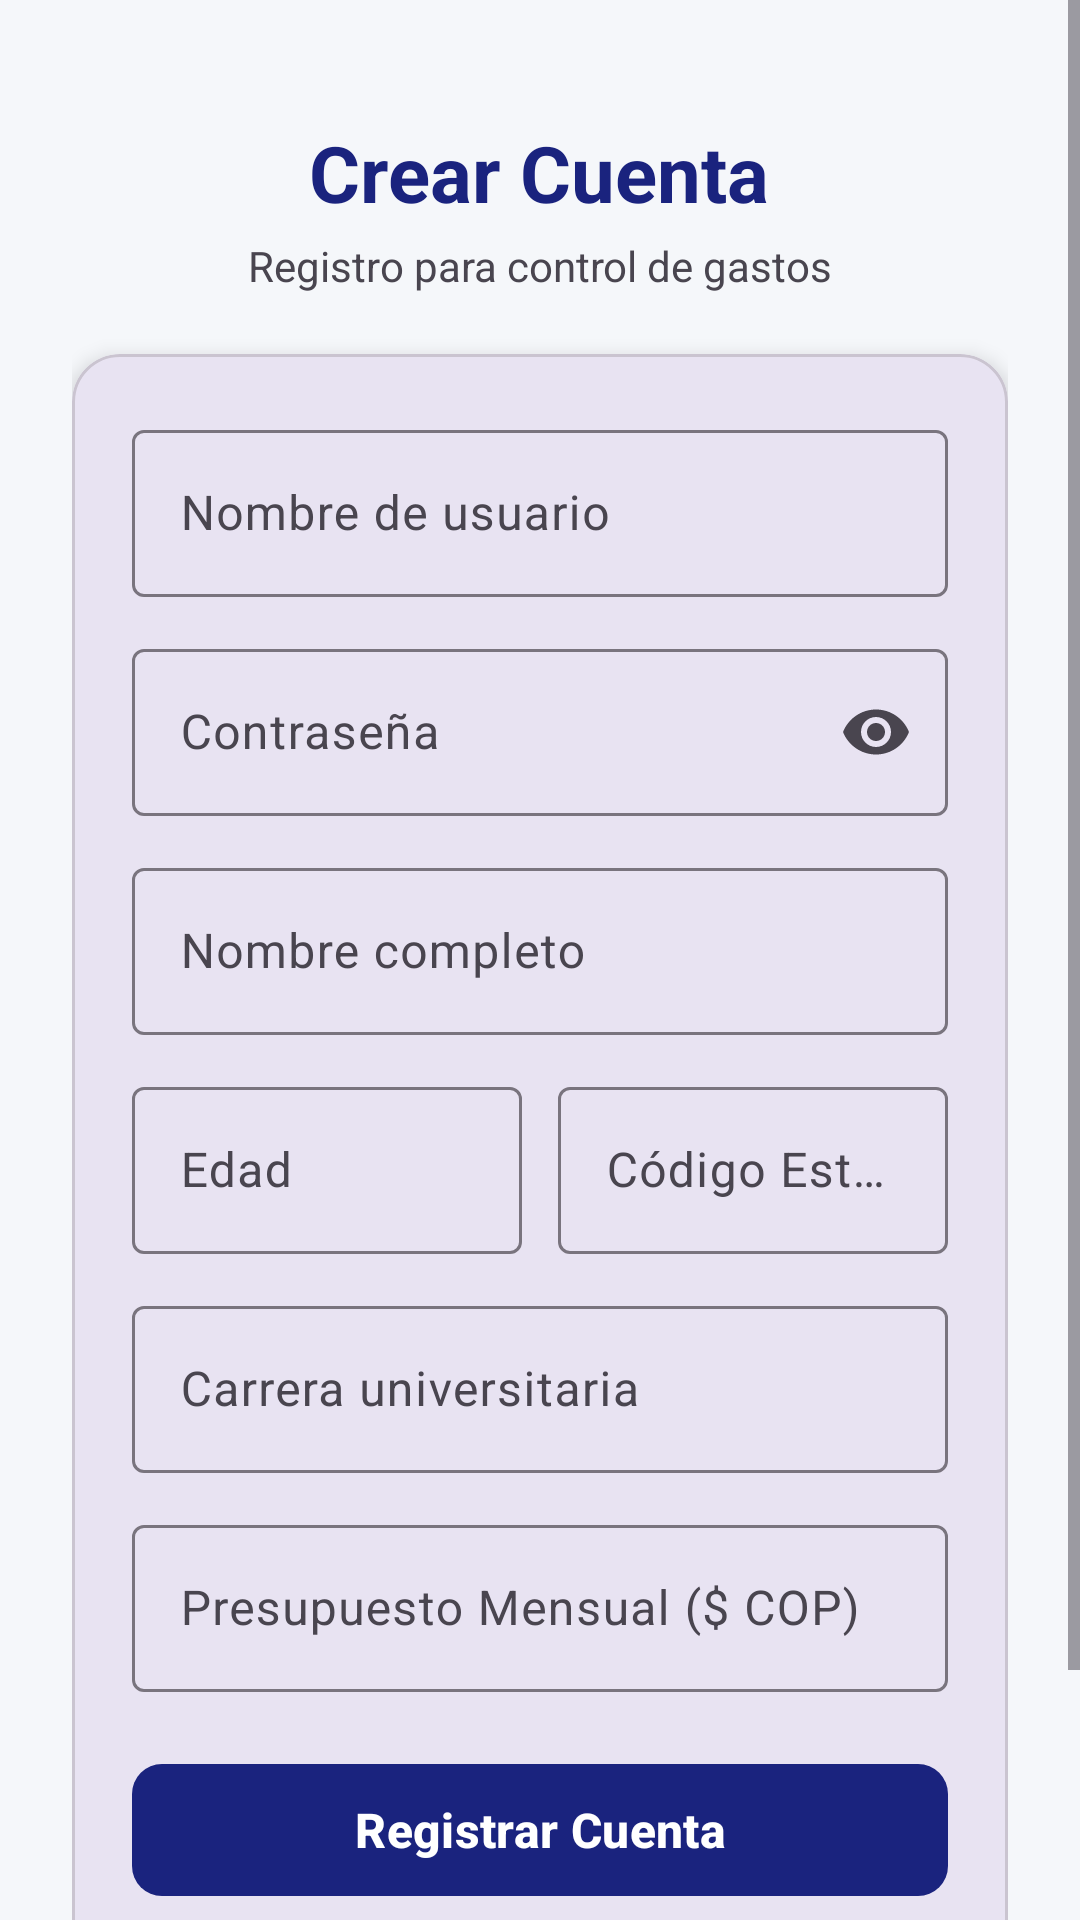

This screen was rendered from an Android layout file. Write that file and the resources it references.
<!-- AndroidManifest.xml: application theme Theme.Quiz_Andres_rosales -->
<!-- res/layout/activity_register.xml -->
<?xml version="1.0" encoding="utf-8"?>
<ScrollView xmlns:android="http://schemas.android.com/apk/res/android"
    xmlns:app="http://schemas.android.com/apk/res-auto"
    xmlns:tools="http://schemas.android.com/tools"
    android:layout_width="match_parent"
    android:layout_height="match_parent"
    android:background="@color/bg_light"
    android:fillViewport="true"
    tools:context=".RegisterActivity">

    <LinearLayout
        android:layout_width="match_parent"
        android:layout_height="wrap_content"
        android:orientation="vertical"
        android:padding="24dp">

        <TextView
            android:layout_width="wrap_content"
            android:layout_height="wrap_content"
            android:layout_gravity="center_horizontal"
            android:layout_marginTop="16dp"
            android:text="Crear Cuenta"
            android:textColor="@color/primary"
            android:textSize="26sp"
            android:textStyle="bold" />

        <TextView
            android:layout_width="wrap_content"
            android:layout_height="wrap_content"
            android:layout_gravity="center_horizontal"
            android:layout_marginTop="4dp"
            android:text="Registro para control de gastos"
            android:textColor="@color/text_secondary"
            android:textSize="14sp" />

        <com.google.android.material.card.MaterialCardView
            android:layout_width="match_parent"
            android:layout_height="wrap_content"
            android:layout_marginTop="20dp"
            app:cardCornerRadius="16dp"
            app:cardElevation="4dp">

            <LinearLayout
                android:layout_width="match_parent"
                android:layout_height="wrap_content"
                android:orientation="vertical"
                android:padding="20dp">

                <com.google.android.material.textfield.TextInputLayout
                    style="@style/Widget.Material3.TextInputLayout.OutlinedBox"
                    android:layout_width="match_parent"
                    android:layout_height="wrap_content"
                    android:hint="Nombre de usuario"
                    app:startIconDrawable="@drawable/ic_profile">

                    <com.google.android.material.textfield.TextInputEditText
                        android:id="@+id/etRegUsername"
                        android:layout_width="match_parent"
                        android:layout_height="wrap_content"
                        android:inputType="text"
                        android:maxLines="1" />
                </com.google.android.material.textfield.TextInputLayout>

                <com.google.android.material.textfield.TextInputLayout
                    style="@style/Widget.Material3.TextInputLayout.OutlinedBox"
                    android:layout_width="match_parent"
                    android:layout_height="wrap_content"
                    android:layout_marginTop="12dp"
                    android:hint="Contraseña"
                    app:endIconMode="password_toggle"
                    app:startIconDrawable="@drawable/ic_lock">

                    <com.google.android.material.textfield.TextInputEditText
                        android:id="@+id/etRegPassword"
                        android:layout_width="match_parent"
                        android:layout_height="wrap_content"
                        android:inputType="textPassword"
                        android:maxLines="1" />
                </com.google.android.material.textfield.TextInputLayout>

                <com.google.android.material.textfield.TextInputLayout
                    style="@style/Widget.Material3.TextInputLayout.OutlinedBox"
                    android:layout_width="match_parent"
                    android:layout_height="wrap_content"
                    android:layout_marginTop="12dp"
                    android:hint="Nombre completo">

                    <com.google.android.material.textfield.TextInputEditText
                        android:id="@+id/etRegFullName"
                        android:layout_width="match_parent"
                        android:layout_height="wrap_content"
                        android:inputType="textPersonName"
                        android:maxLines="1" />
                </com.google.android.material.textfield.TextInputLayout>

                <LinearLayout
                    android:layout_width="match_parent"
                    android:layout_height="wrap_content"
                    android:layout_marginTop="12dp"
                    android:orientation="horizontal">

                    <com.google.android.material.textfield.TextInputLayout
                        style="@style/Widget.Material3.TextInputLayout.OutlinedBox"
                        android:layout_width="0dp"
                        android:layout_height="wrap_content"
                        android:layout_marginEnd="6dp"
                        android:layout_weight="1"
                        android:hint="Edad">

                        <com.google.android.material.textfield.TextInputEditText
                            android:id="@+id/etRegAge"
                            android:layout_width="match_parent"
                            android:layout_height="wrap_content"
                            android:inputType="number"
                            android:maxLines="1" />
                    </com.google.android.material.textfield.TextInputLayout>

                    <com.google.android.material.textfield.TextInputLayout
                        style="@style/Widget.Material3.TextInputLayout.OutlinedBox"
                        android:layout_width="0dp"
                        android:layout_height="wrap_content"
                        android:layout_marginStart="6dp"
                        android:layout_weight="1"
                        android:hint="Código Estud.">

                        <com.google.android.material.textfield.TextInputEditText
                            android:id="@+id/etRegCode"
                            android:layout_width="match_parent"
                            android:layout_height="wrap_content"
                            android:inputType="text"
                            android:maxLines="1" />
                    </com.google.android.material.textfield.TextInputLayout>
                </LinearLayout>

                <com.google.android.material.textfield.TextInputLayout
                    style="@style/Widget.Material3.TextInputLayout.OutlinedBox"
                    android:layout_width="match_parent"
                    android:layout_height="wrap_content"
                    android:layout_marginTop="12dp"
                    android:hint="Carrera universitaria">

                    <com.google.android.material.textfield.TextInputEditText
                        android:id="@+id/etRegCareer"
                        android:layout_width="match_parent"
                        android:layout_height="wrap_content"
                        android:inputType="text"
                        android:maxLines="1" />
                </com.google.android.material.textfield.TextInputLayout>

                <com.google.android.material.textfield.TextInputLayout
                    style="@style/Widget.Material3.TextInputLayout.OutlinedBox"
                    android:layout_width="match_parent"
                    android:layout_height="wrap_content"
                    android:layout_marginTop="12dp"
                    android:hint="Presupuesto Mensual ($ COP)"
                    app:prefixText="$ ">

                    <com.google.android.material.textfield.TextInputEditText
                        android:id="@+id/etRegBudget"
                        android:layout_width="match_parent"
                        android:layout_height="wrap_content"
                        android:inputType="number"
                        android:maxLines="1" />
                </com.google.android.material.textfield.TextInputLayout>

                <com.google.android.material.button.MaterialButton
                    android:id="@+id/btnRegisterSubmit"
                    android:layout_width="match_parent"
                    android:layout_height="52dp"
                    android:layout_marginTop="20dp"
                    android:text="Registrar Cuenta"
                    android:textSize="16sp"
                    android:textStyle="bold"
                    app:cornerRadius="10dp" />

                <com.google.android.material.button.MaterialButton
                    android:id="@+id/btnBackToLogin"
                    style="@style/Widget.Material3.Button.TextButton"
                    android:layout_width="match_parent"
                    android:layout_height="wrap_content"
                    android:layout_marginTop="8dp"
                    android:text="¿Ya tienes cuenta? Iniciar Sesión" />

            </LinearLayout>

        </com.google.android.material.card.MaterialCardView>

    </LinearLayout>

</ScrollView>
<!-- resources referenced by this layout -->
<resources>
  <color name="bg_light">#F5F7FA</color>
  <color name="primary">#1A237E</color>
  <color name="text_secondary">#49454F</color>
  <style name="Theme.Quiz_Andres_rosales" parent="Base.Theme.Quiz_Andres_rosales" />
  <style name="Base.Theme.Quiz_Andres_rosales" parent="Theme.Material3.DayNight.NoActionBar">
          <item name="colorPrimary">@color/primary</item>
          <item name="colorSecondary">@color/secondary</item>
          <item name="android:statusBarColor">@color/primary</item>
      </style>
  <color name="secondary">#00796B</color>
</resources>
